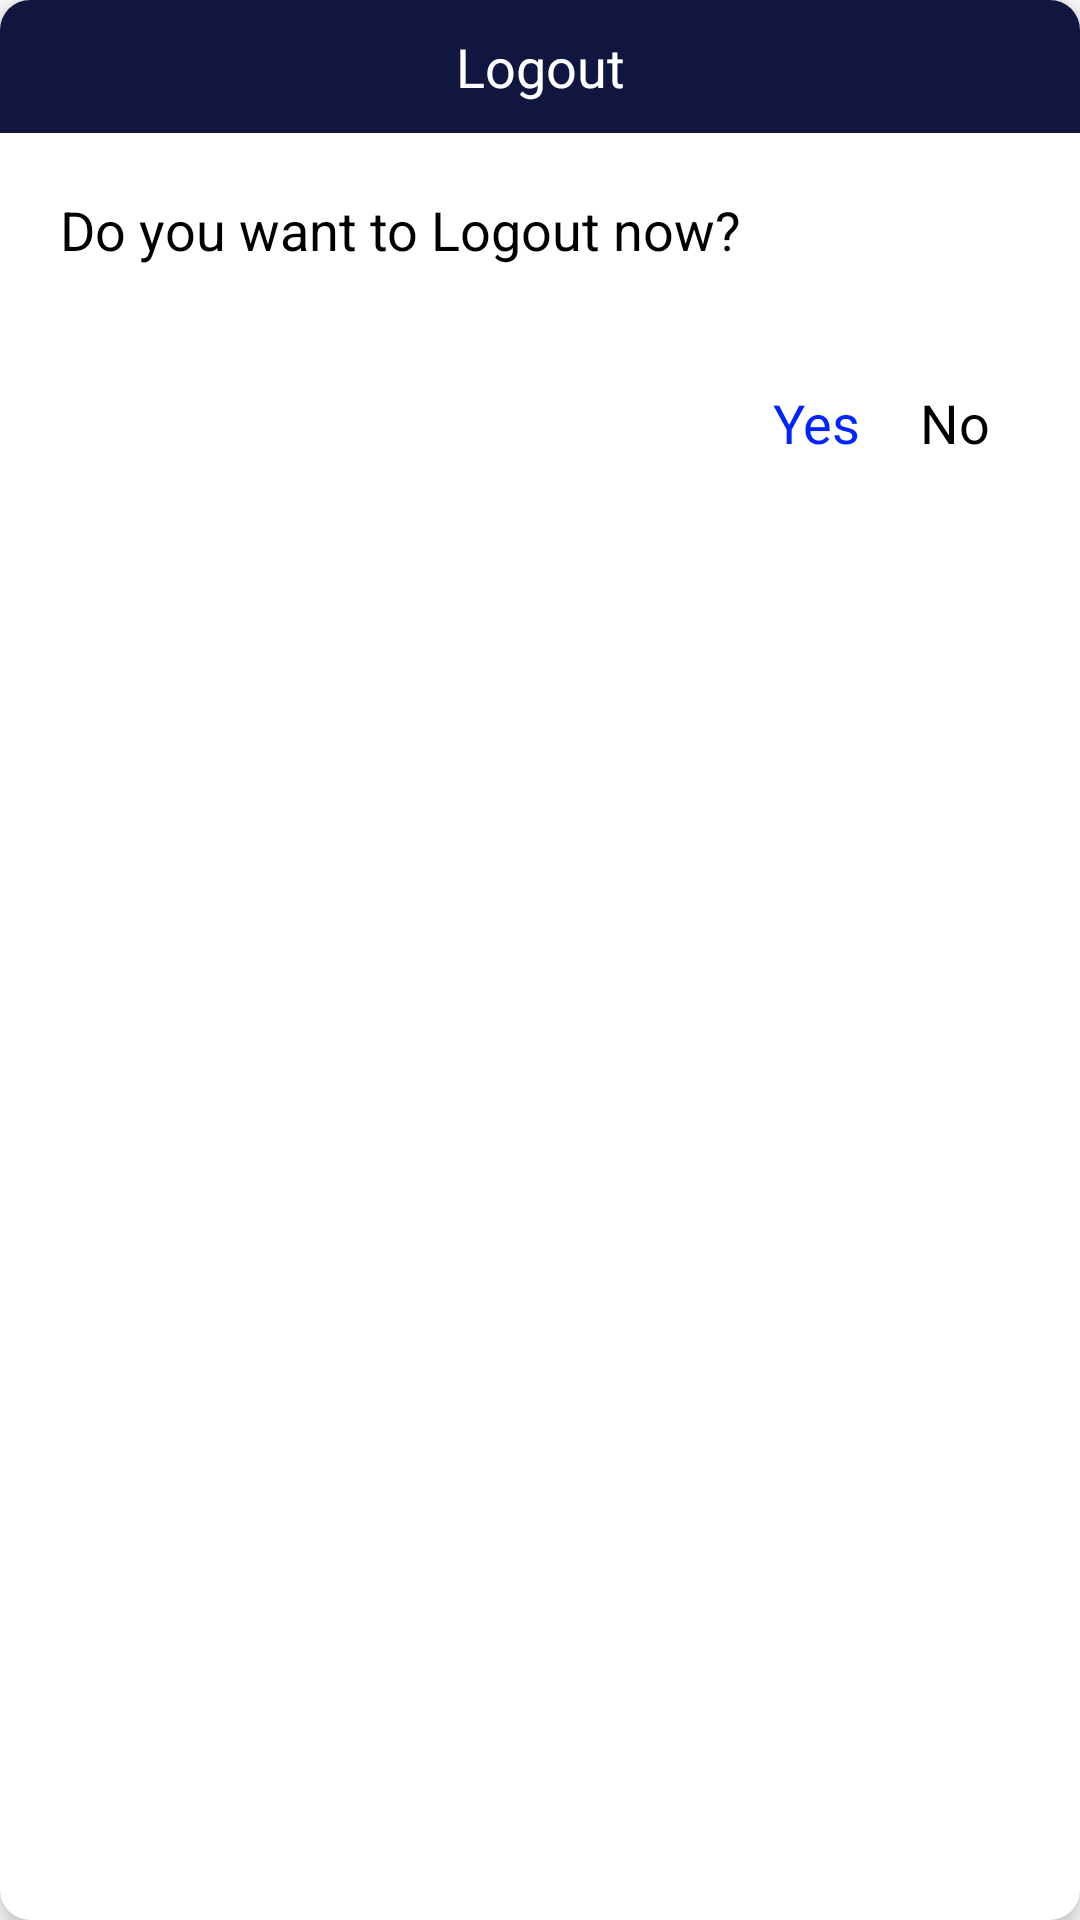

Android layout source for this screen:
<!-- AndroidManifest.xml: application theme Theme.AKChats -->
<!-- res/layout/logout_dialog.xml -->
<?xml version="1.0" encoding="utf-8"?>
<androidx.cardview.widget.CardView xmlns:android="http://schemas.android.com/apk/res/android"
    xmlns:app="http://schemas.android.com/apk/res-auto"
    android:layout_width="match_parent"
    android:layout_height="wrap_content"
    app:cardCornerRadius="10dp"
    app:cardElevation="5dp"
    android:orientation="vertical">

    <LinearLayout
        android:layout_width="match_parent"
        android:layout_height="match_parent"
        android:orientation="vertical">

    <TextView
        android:id="@+id/headerTxt"
        android:layout_width="match_parent"
        android:layout_height="wrap_content"
        android:background="@color/dark_blue"
        android:gravity="center"
        android:padding="10dp"
        android:text="Logout"
        android:textAppearance="@android:style/TextAppearance.Medium"
        android:textColor="@color/white"/>

    <TextView
        android:id="@+id/subTxt"
        android:layout_width="match_parent"
        android:layout_height="wrap_content"
        android:layout_below="@+id/headerTxt"
        android:layout_marginBottom="10dp"
        android:padding="20dp"
        android:text="@string/reallySignOut"
        android:textAppearance="@android:style/TextAppearance.Medium"
        android:textColor="@color/colorPrimaryText" />

        <TextView
            android:id="@+id/deleteAccountTxt"
            android:layout_width="match_parent"
            android:layout_height="wrap_content"
            android:layout_below="@+id/headerTxt"
            android:layout_marginBottom="10dp"
            android:visibility="gone"
            android:paddingStart="20dp"
            android:paddingEnd="20dp"
            android:singleLine="true"
            android:ellipsize="end"
            android:gravity="center"
            android:text="@string/kindly_enter_your_password"
            android:textAppearance="@android:style/TextAppearance.Medium"
            android:textColor="@color/colorPrimaryText" />

        <TextView
            android:id="@+id/userEmail"
            android:layout_width="match_parent"
            android:layout_height="wrap_content"
            android:layout_marginBottom="10dp"
            android:padding="20dp"
            android:visibility="gone"
            android:layout_marginStart="20dp"
            android:layout_marginEnd="20dp"
            android:background="@drawable/edt_bg"
            android:textColorHint="@color/colorSecondaryText"
            android:textAppearance="@android:style/TextAppearance.Medium"
            android:textColor="@color/colorPrimaryText"/>

        <EditText
            android:id="@+id/userPassword"
            android:layout_width="match_parent"
            android:layout_height="wrap_content"
            android:layout_marginBottom="10dp"
            android:inputType="textPassword"
            android:padding="20dp"
            android:layout_marginStart="20dp"
            android:layout_marginEnd="20dp"
            android:visibility="gone"
            android:background="@drawable/edt_bg"
            android:hint="@string/enter_your_password"
            android:textColorHint="@color/colorSecondaryText"
            android:textAppearance="@android:style/TextAppearance.Medium"
            android:textColor="@color/colorPrimaryText"/>

    <LinearLayout
        android:layout_width="wrap_content"
        android:layout_height="wrap_content"
        android:layout_gravity="end"
        android:layout_marginEnd="20dp"
        android:orientation="horizontal">

        <TextView
            android:id="@+id/yes"
            android:layout_width="wrap_content"
            android:layout_height="wrap_content"
            android:background="?attr/selectableItemBackgroundBorderless"
            android:gravity="center"
            android:padding="10dp"
            android:text="@string/yes"
            android:textAppearance="@android:style/TextAppearance.Medium"
            android:textColor="@color/light_blue"/>


        <TextView
            android:id="@+id/no"
            android:layout_width="wrap_content"
            android:layout_height="wrap_content"
            android:background="?attr/selectableItemBackgroundBorderless"
            android:gravity="center"
            android:padding="10dp"
            android:text="@string/no"
            android:textAppearance="@android:style/TextAppearance.Medium"
            android:textColor="@color/colorPrimaryText"/>

    </LinearLayout>

    <View
        android:layout_width="match_parent"
        android:layout_height="10dp" />

    </LinearLayout>


</androidx.cardview.widget.CardView>
<!-- resources referenced by this layout -->
<resources>
  <color name="colorPrimaryText">#000000</color>
  <color name="colorSecondaryText">#565659</color>
  <color name="dark_blue">#10163F</color>
  <color name="light_blue">#0024FF</color>
  <color name="white">#FFFFFFFF</color>
  <!-- drawable edt_bg (drawable) -->
  <?xml version="1.0" encoding="utf-8"?>
  <shape android:shape="rectangle" xmlns:android="http://schemas.android.com/apk/res/android">
  
      <solid android:color="@color/edtTxt_bg"/>
      <corners android:radius="15dp"/>
  
  </shape>
  <string name="enter_your_password">Enter your password</string>
  <string name="kindly_enter_your_password">Kindly enter your Password to continue</string>
  <string name="no">No</string>
  <string name="reallySignOut">Do you want to Logout now?</string>
  <string name="yes">Yes</string>
  <style name="Theme.AKChats" parent="Base.Theme.AKChats" />
  <color name="edtTxt_bg">#DADAE0</color>
  <style name="Base.Theme.AKChats" parent="Theme.MaterialComponents.DayNight.NoActionBar">
          
          
          <item name="android:statusBarColor">@color/dark_blue</item>
      </style>
</resources>
